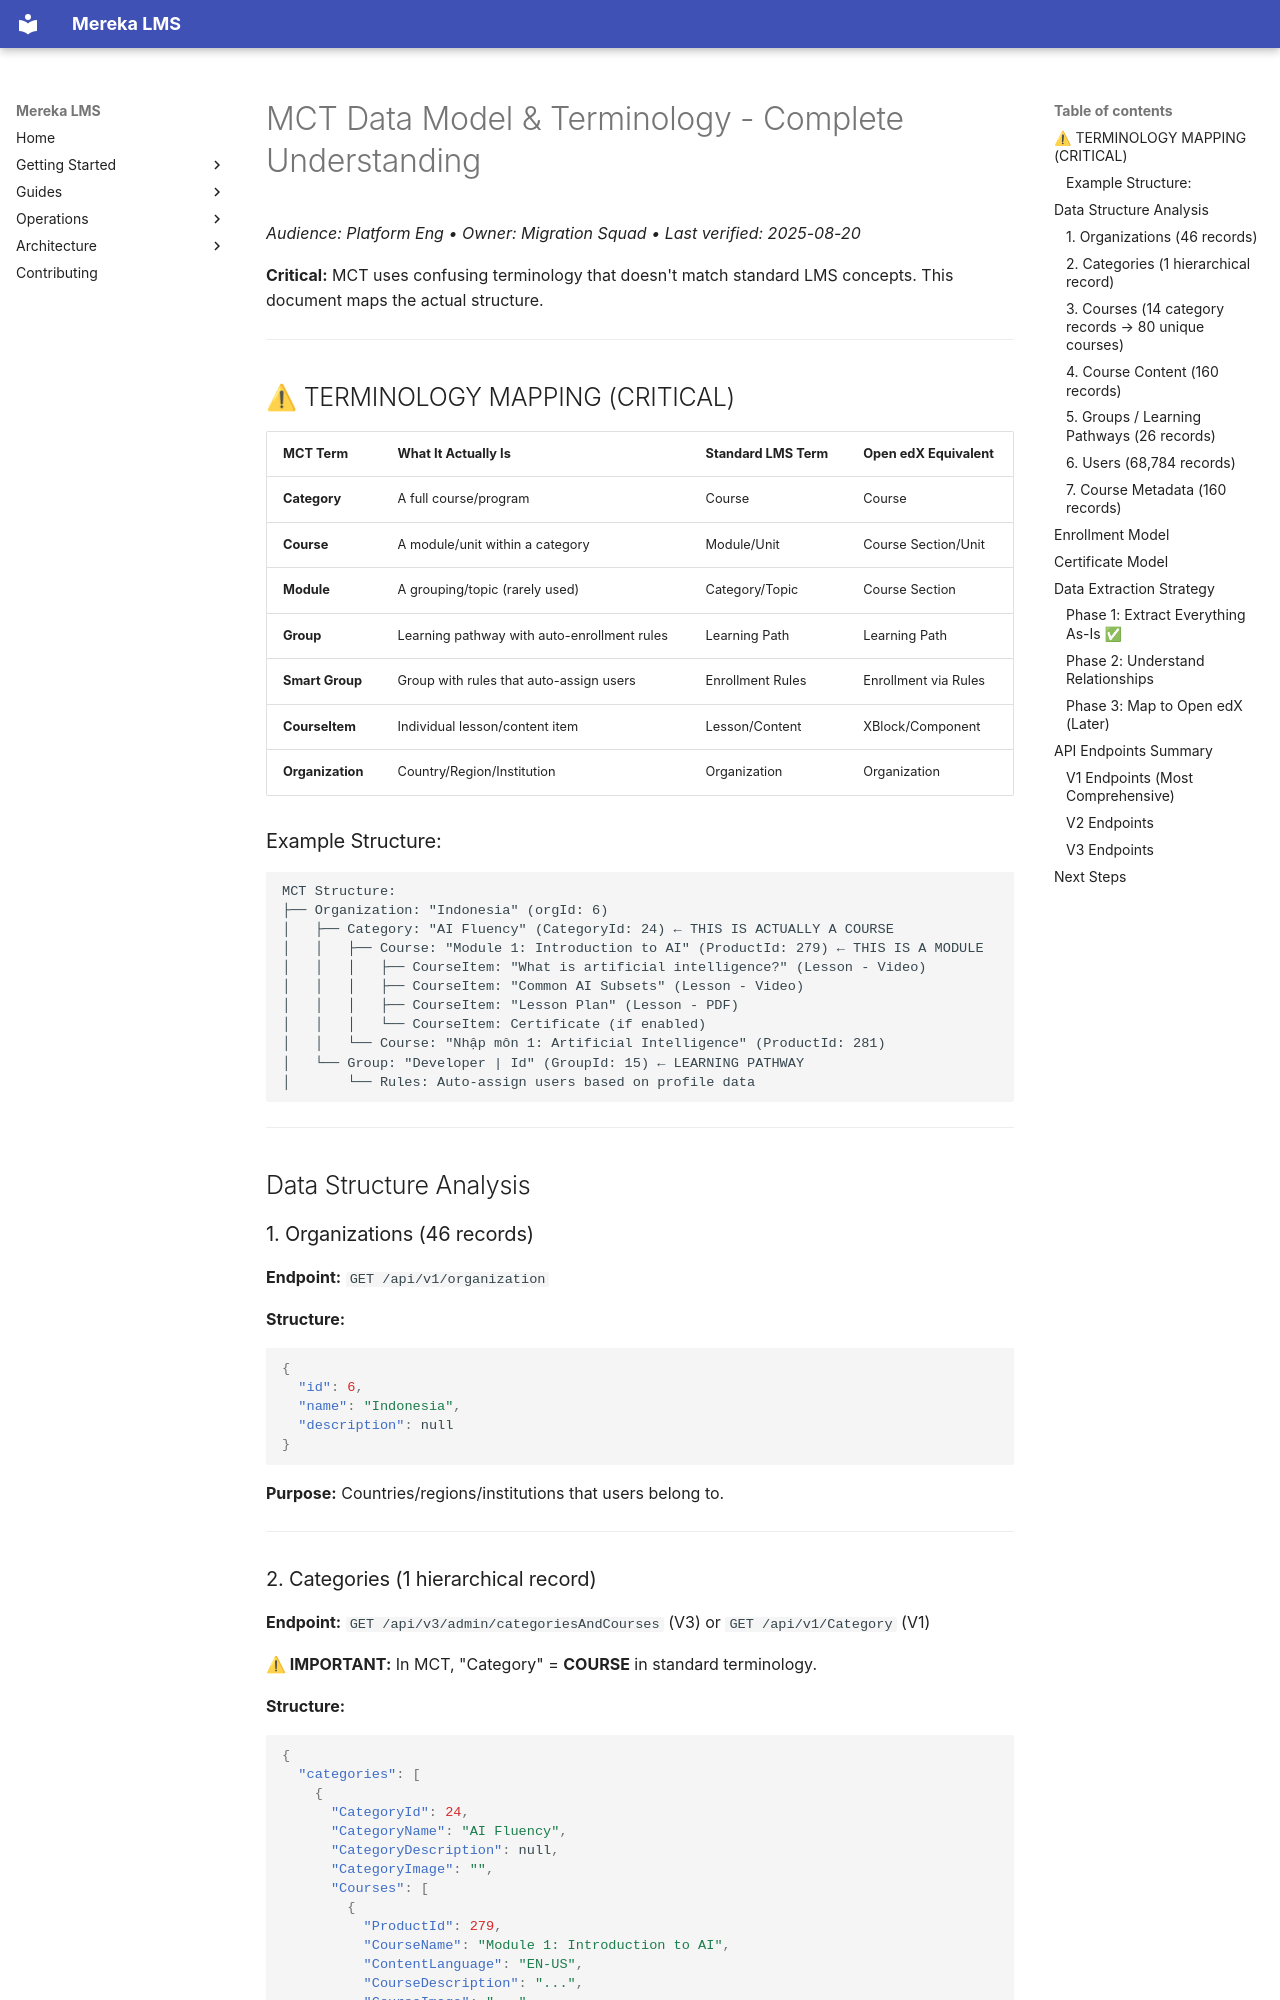

repository: lifeofgurpreet/mereka-lms-prototype · page: reference/migrations/mct/DATA_MODEL_COMPLETE/index.html · generator: mkdocs

# MCT Data Model & Terminology - Complete Understanding
_Audience: Platform Eng • Owner: Migration Squad • Last verified: 2025-08-20_

**Critical:** MCT uses confusing terminology that doesn't match standard LMS concepts. This document maps the actual structure.

---

## ⚠ TERMINOLOGY MAPPING (CRITICAL)

| MCT Term | What It Actually Is | Standard LMS Term | Open edX Equivalent |
|----------|-------------------|-------------------|---------------------|
| **Category** | A full course/program | Course | Course |
| **Course** | A module/unit within a category | Module/Unit | Course Section/Unit |
| **Module** | A grouping/topic (rarely used) | Category/Topic | Course Section |
| **Group** | Learning pathway with auto-enrollment rules | Learning Path | Learning Path |
| **Smart Group** | Group with rules that auto-assign users | Enrollment Rules | Enrollment via Rules |
| **CourseItem** | Individual lesson/content item | Lesson/Content | XBlock/Component |
| **Organization** | Country/Region/Institution | Organization | Organization |

### Example Structure:

```
MCT Structure:
├── Organization: "Indonesia" (orgId: 6)
│   ├── Category: "AI Fluency" (CategoryId: 24) ← THIS IS ACTUALLY A COURSE
│   │   ├── Course: "Module 1: Introduction to AI" (ProductId: 279) ← THIS IS A MODULE
│   │   │   ├── CourseItem: "What is artificial intelligence?" (Lesson - Video)
│   │   │   ├── CourseItem: "Common AI Subsets" (Lesson - Video)
│   │   │   ├── CourseItem: "Lesson Plan" (Lesson - PDF)
│   │   │   └── CourseItem: Certificate (if enabled)
│   │   └── Course: "Nhập môn 1: Artificial Intelligence" (ProductId: 281)
│   └── Group: "Developer | Id" (GroupId: 15) ← LEARNING PATHWAY
│       └── Rules: Auto-assign users based on profile data
```

---

## Data Structure Analysis

### 1. Organizations (46 records)

**Endpoint:** `GET /api/v1/organization`

**Structure:**
```json
{
  "id": 6,
  "name": "Indonesia",
  "description": null
}
```

**Purpose:** Countries/regions/institutions that users belong to.

---
